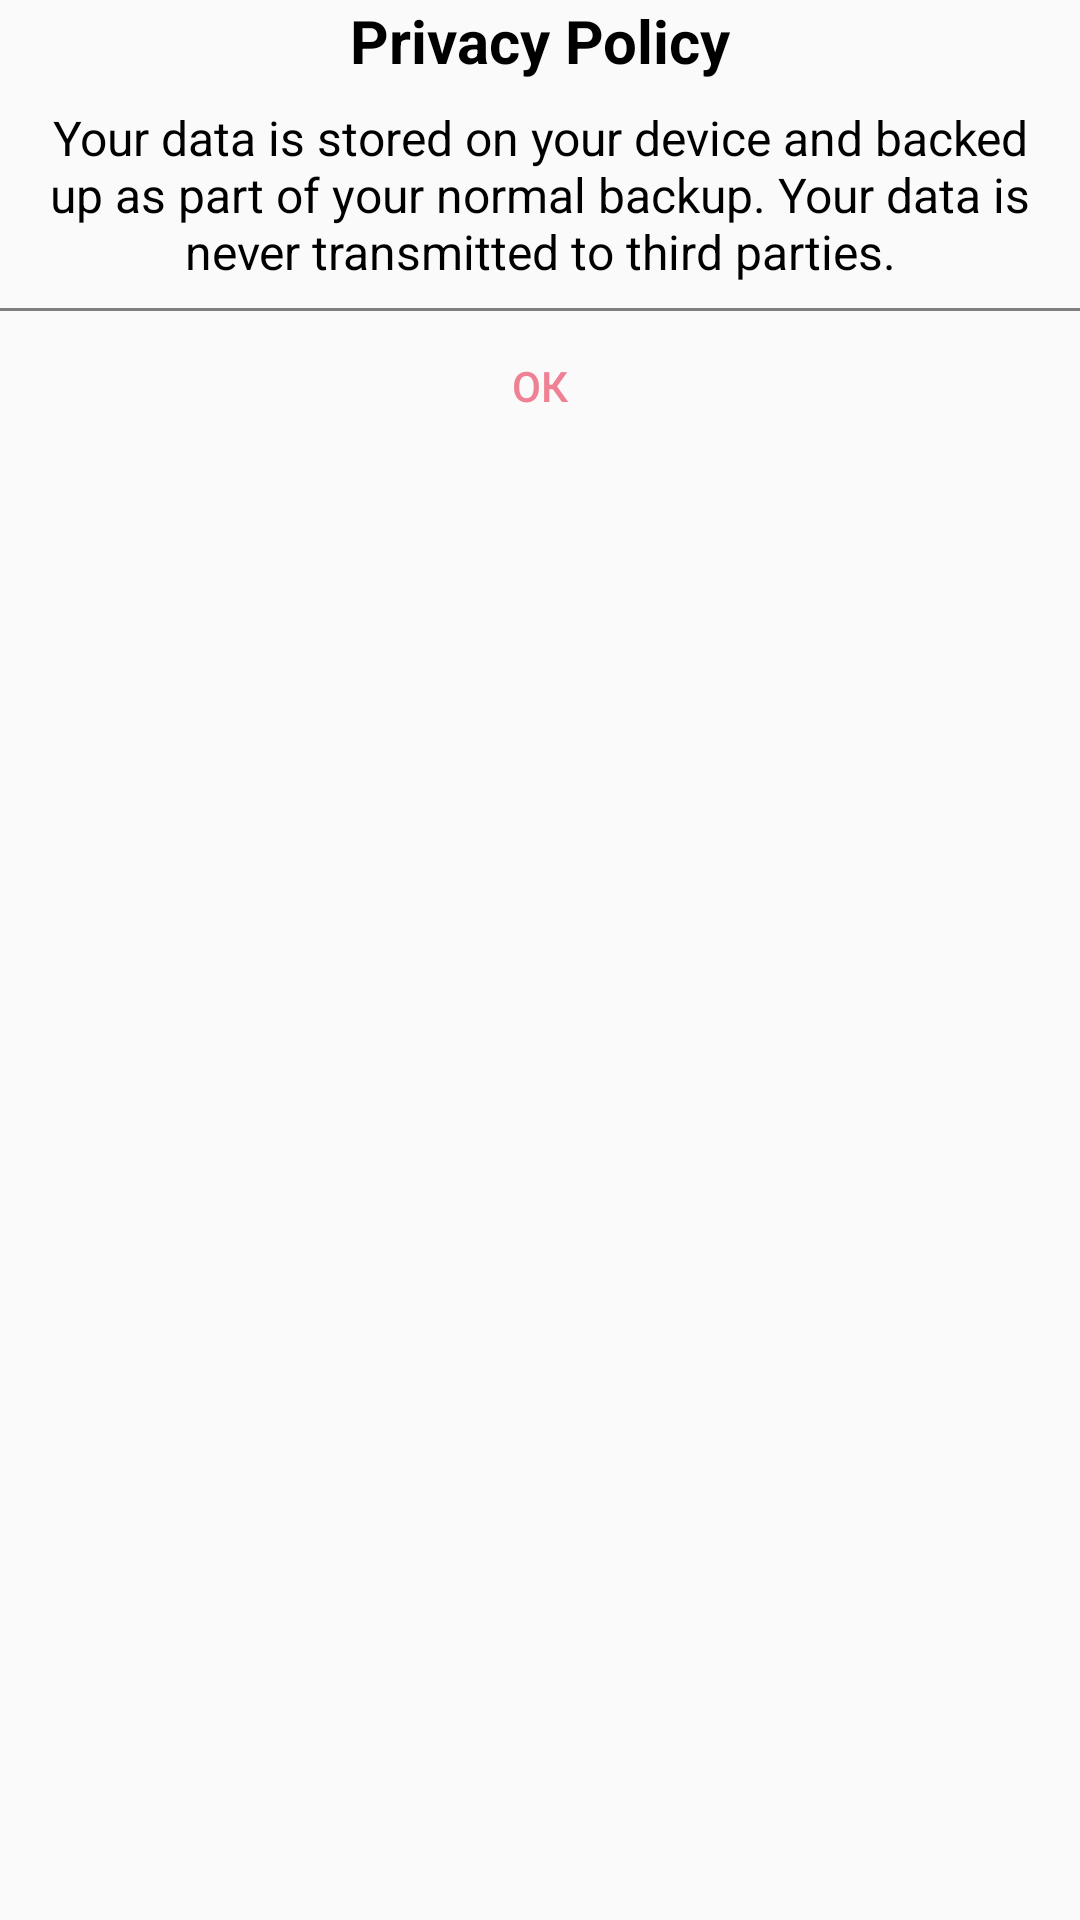

The Android layout XML behind this screen, and the referenced resources:
<!-- AndroidManifest.xml: application theme AppTheme -->
<!-- res/layout/privacy_policy_alert.xml -->
<?xml version="1.0" encoding="utf-8"?>
<LinearLayout xmlns:android="http://schemas.android.com/apk/res/android"
    android:orientation="vertical" android:layout_width="match_parent"
    android:layout_height="match_parent">
    <TextView
        android:layout_width="match_parent"
        android:layout_height="wrap_content"
        android:gravity="center"
        android:text="@string/privacy_policy"
        android:textColor="@android:color/black"
        android:textSize="20sp"
        android:textStyle="bold" />

    <TextView
        android:layout_width="match_parent"
        android:layout_height="wrap_content"
        android:layout_margin="8dp"
        android:gravity="center"
        android:text="@string/privacy_policy_information"
        android:textColor="@android:color/black"
        android:textSize="16sp" />
    <TextView
        android:layout_width="match_parent"
        android:layout_height="1dp"
        android:background="#808080" />
    <Button
        android:id="@+id/closePP"
        android:layout_width="match_parent"
        android:layout_height="50dp"
        android:background="@android:color/transparent"
        android:text="@string/ok"
        android:textColor="@color/colorAccent" />
</LinearLayout>
<!-- resources referenced by this layout -->
<resources>
  <color name="colorAccent">#EF8195</color>
  <string name="ok">ОК</string>
  <string name="privacy_policy">Privacy Policy</string>
  <string name="privacy_policy_information">Your data is stored on your device and backed up as part of your normal backup. Your data is never transmitted to third parties.</string>
  <style name="AppTheme" parent="Theme.AppCompat.Light.NoActionBar">
          
          <item name="colorPrimary">@color/colorPrimary</item>
          <item name="colorPrimaryDark">@color/colorPrimaryDark</item>
          <item name="colorAccent">@color/colorAccent</item>
      </style>
  <color name="colorPrimary">#008577</color>
  <color name="colorPrimaryDark">#00574B</color>
</resources>
